8-way image classification set "densenet_nocrop" from GitHub (Marsh16/MangoLeafDisease_Model_Thesis); label vocabulary: anthracnose, bacterial canker, cutting weevil, die back, gall midge, healthy, powdery mildew, sooty mould.

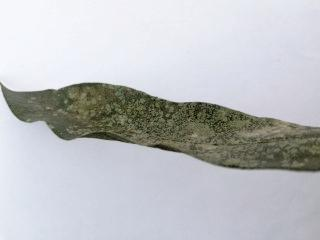
Label: powdery mildew

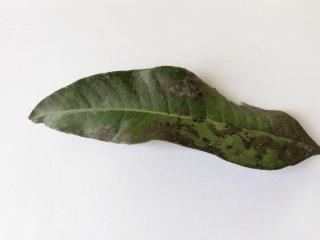
Label: sooty mould

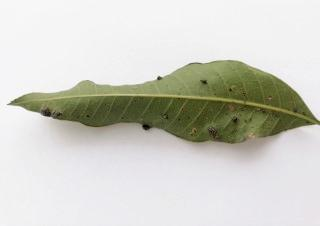
Label: gall midge

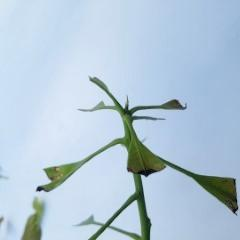
Label: cutting weevil

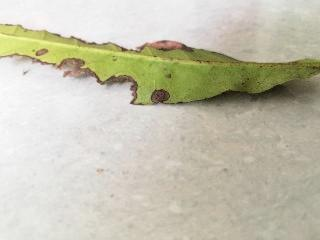
Label: bacterial canker

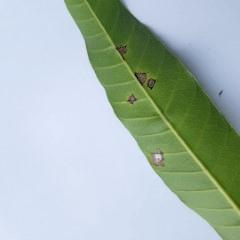
Label: anthracnose
